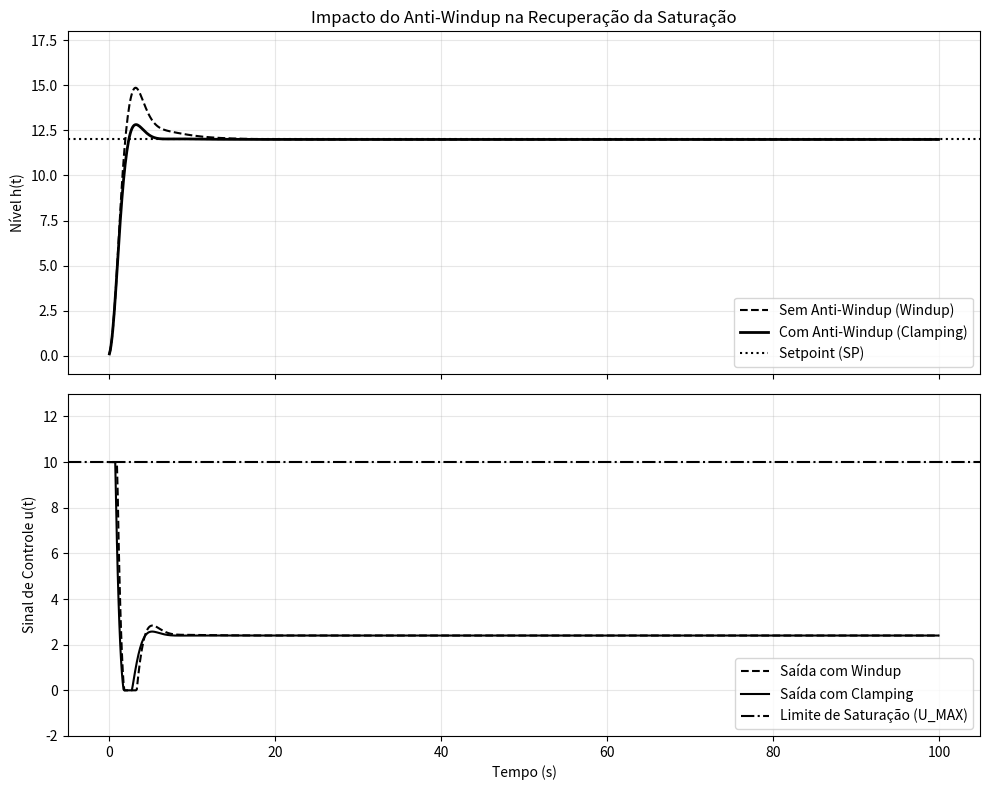

Python code for this plot:
# -*- coding: utf-8 -*-
"""

1.8.1 Exemplo Prático: Saturação do Atuador e Técnica Anti-windup. - pág.34

"""
import numpy as np
import matplotlib.pyplot as plt
# --- Configuracoes de simulacao ---
SP = 12.0  # Setpoint
dt = 0.1
tempo = np.arange(0, 100, dt)
U_MAX = 10.0  # Limite de saturacao
# Parametros do processo (Modelo de Segunda Ordem)
a, b = 0.5, 0.2
def simular_pid_pratico(anti_windup=False):
	h, h_dot = 0.0, 0.0
	erro_anterior = SP - h
	integral_erro = 0.0
	resposta = []
	acao_u = []
	for t in tempo:
		erro = SP - h
		u_p = 2.0 * erro
		u_d = 1.5 * ((erro - erro_anterior) / dt)
		# Logica Anti-Windup
		u_antes_da_integral = u_p + u_d + (0.5 * integral_erro)
		if anti_windup:
			if not ((u_antes_da_integral >= U_MAX and erro > 0) 
			or 
				(u_antes_da_integral <= 0 and erro < 0)):
				integral_erro += erro * dt
		else:
			integral_erro += erro * dt 
		u_calculado = u_p + (0.5 * integral_erro) + u_d
		u_final = np.clip(u_calculado, 0, U_MAX)
		h_ddot = u_final - a*h_dot - b*h
		h_dot = h_dot + h_ddot * dt
		h = h + h_dot * dt
		resposta.append(h)
		acao_u.append(u_final)
		erro_anterior = erro
	return resposta, acao_u
# Execucao
resp_sem, u_sem = simular_pid_pratico(anti_windup=False)
resp_com, u_com = simular_pid_pratico(anti_windup=True)
# --- Plotagem com Ajustes de Escala para Evitar Cortes ---
fig, (ax1, ax2) = plt.subplots(2, 1, figsize=(10, 8), sharex=True)
# Grafico 1: Variavel de Processo (Nivel)
ax1.plot(tempo, resp_sem, label='Sem Anti-Windup (Windup)', color='black', linestyle='--')
ax1.plot(tempo, resp_com, label='Com Anti-Windup (Clamping)', color='black', linestyle='-', linewidth=2)
ax1.axhline(SP, color='black', linestyle=':', label='Setpoint (SP)')
# Ajuste da escala do Nivel: de 0 a 18 para o Setpoint (12) nao ficar no topo
ax1.set_ylim(-1, 18) 
ax1.set_ylabel('Nível h(t)')
ax1.set_title('Impacto do Anti-Windup na Recuperação da Saturação')
ax1.legend(loc='lower right')
ax1.grid(True, alpha=0.3)
# Grafico 2: Sinal de Controle (Esforco do Atuador)
ax2.plot(tempo, u_sem, label='Saída com Windup', color='black', linestyle='--')
ax2.plot(tempo, u_com, label='Saída com Clamping', color='black', linestyle='-', linewidth=1.5)
ax2.axhline(U_MAX, color='black', linestyle='-.', label='Limite de Saturação (U_MAX)')
# Ajuste da escala do Controle: de -2 a 13 para aparecer a curva e o limite (10) claramente
ax2.set_ylim(-2, 13) 
ax2.set_ylabel('Sinal de Controle u(t)')
ax2.set_xlabel('Tempo (s)')
ax2.legend(loc='lower right')
ax2.grid(True, alpha=0.3)
plt.tight_layout()
plt.show()
